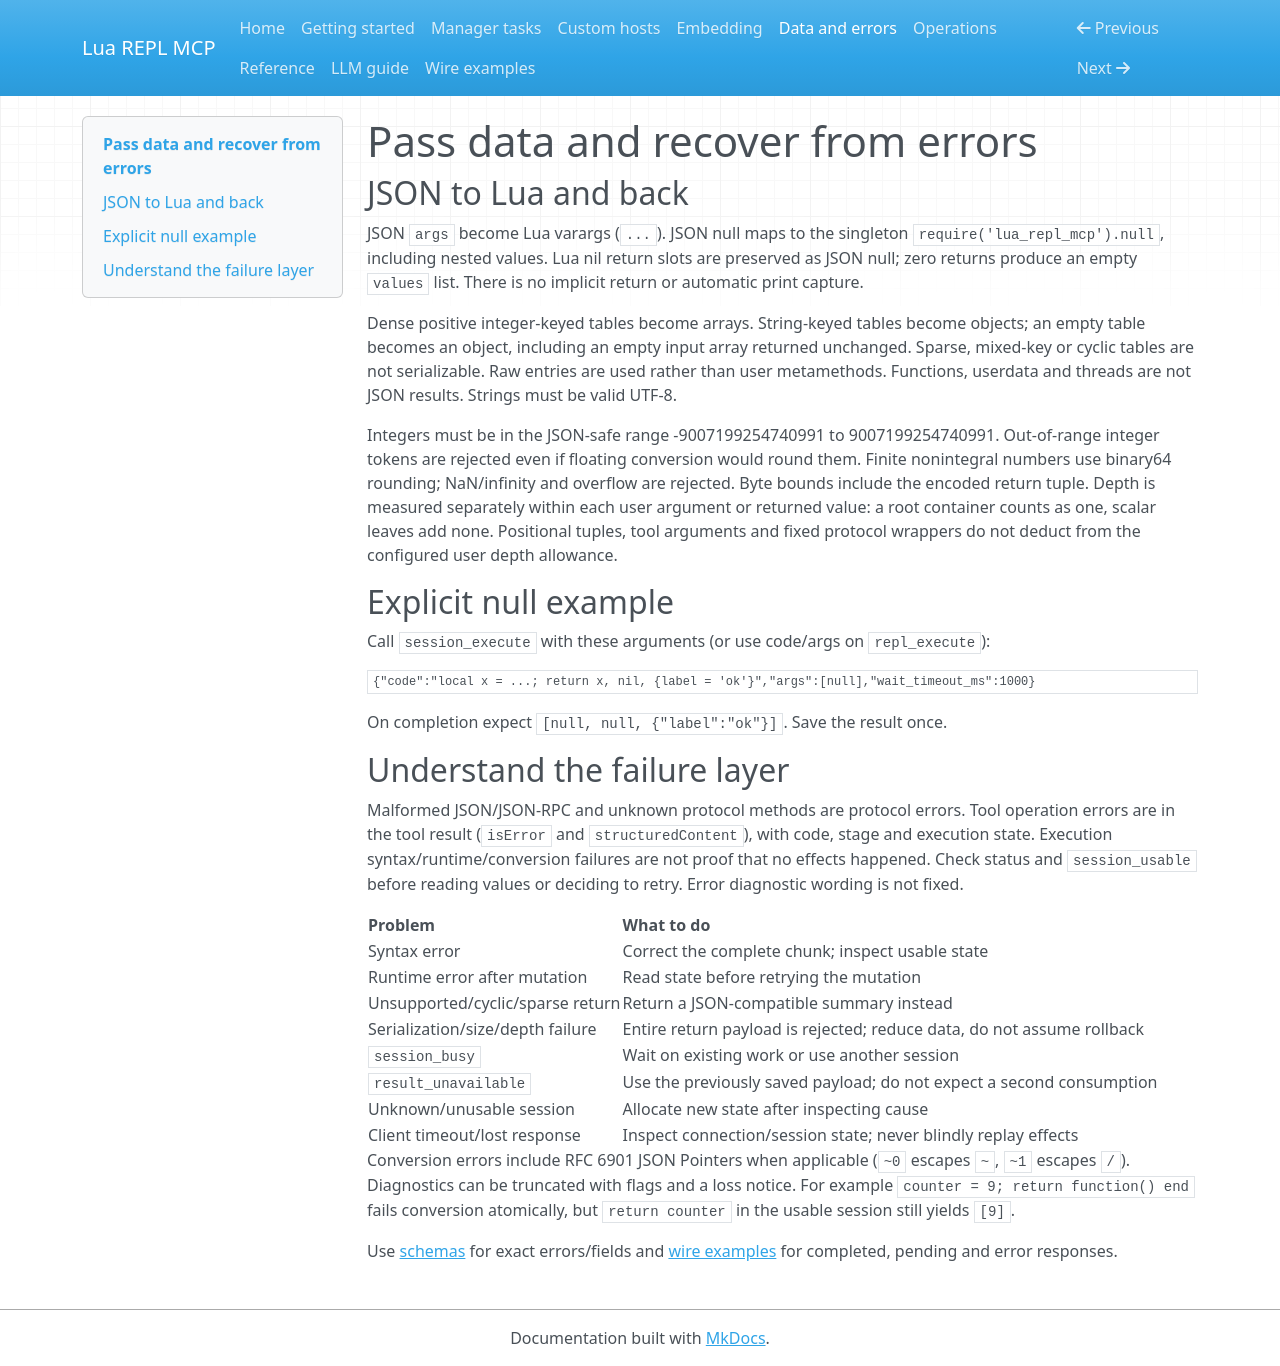

repository: salva/lua-repl-mcp · page: data-errors/index.html · generator: mkdocs

# Pass data and recover from errors

## JSON to Lua and back

JSON `args` become Lua varargs (`...`). JSON null maps to the singleton
`require('lua_repl_mcp').null`, including nested values. Lua nil return slots
are preserved as JSON null; zero returns produce an empty `values` list.
There is no implicit return or automatic print capture.

Dense positive integer-keyed tables become arrays. String-keyed tables become
objects; an empty table becomes an object, including an empty input array returned
unchanged. Sparse, mixed-key or cyclic tables are not serializable. Raw entries
are used rather than user metamethods. Functions, userdata and threads are not
JSON results. Strings must be valid UTF-8.

Integers must be in the JSON-safe range -9007199254740991 to 9007199254740991.
Out-of-range integer tokens are rejected even if floating conversion would round
them. Finite nonintegral numbers use binary64 rounding; NaN/infinity and overflow
are rejected. Byte bounds include the encoded return tuple. Depth is measured separately
within each user argument or returned value: a root container counts as one,
scalar leaves add none. Positional tuples, tool arguments and fixed protocol
wrappers do not deduct from the configured user depth allowance.

## Explicit null example

Call `session_execute` with these arguments (or use code/args on `repl_execute`):

```json
{"code":"local x = ...; return x, nil, {label = 'ok'}","args":[null],"wait_timeout_ms":1000}
```

On completion expect `[null, null, {"label":"ok"}]`. Save the result once.

## Understand the failure layer

Malformed JSON/JSON-RPC and unknown protocol methods are protocol errors.
Tool operation errors are in the tool result (`isError` and `structuredContent`),
with code, stage and execution state. Execution syntax/runtime/conversion failures
are not proof that no effects happened. Check status and `session_usable` before
reading values or deciding to retry. Error diagnostic wording is not fixed.

| Problem | What to do |
| --- | --- |
| Syntax error | Correct the complete chunk; inspect usable state |
| Runtime error after mutation | Read state before retrying the mutation |
| Unsupported/cyclic/sparse return | Return a JSON-compatible summary instead |
| Serialization/size/depth failure | Entire return payload is rejected; reduce data, do not assume rollback |
| `session_busy` | Wait on existing work or use another session |
| `result_unavailable` | Use the previously saved payload; do not expect a second consumption |
| Unknown/unusable session | Allocate new state after inspecting cause |
| Client timeout/lost response | Inspect connection/session state; never blindly replay effects |

Conversion errors include RFC 6901 JSON Pointers when applicable (`~0` escapes
`~`, `~1` escapes `/`). Diagnostics can be truncated with flags and a loss notice.
For example `counter = 9; return function() end` fails conversion atomically,
but `return counter` in the usable session still yields `[9]`.

Use [schemas](../docs/schemas/api.json) for exact errors/fields and
[wire examples](../docs/MCP_EXAMPLES.md) for completed, pending and error responses.
